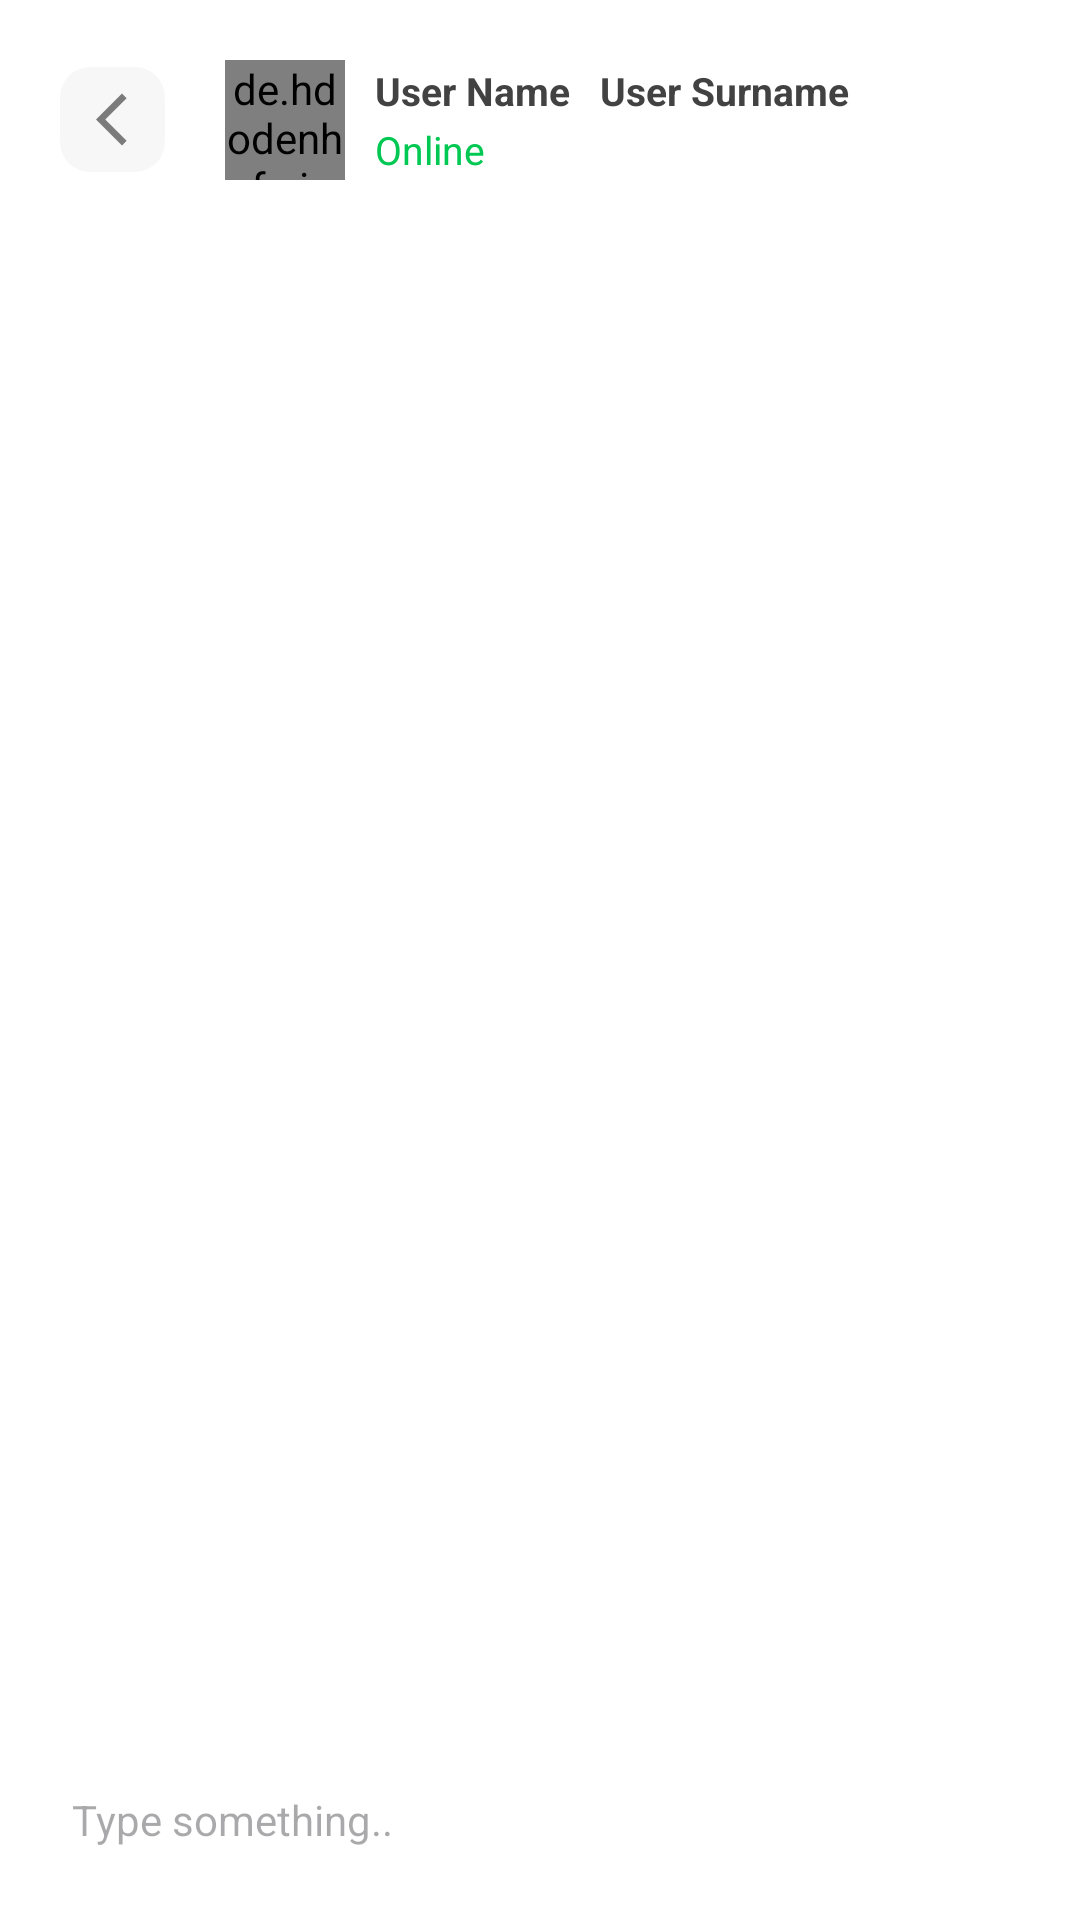

Reconstruct the res/layout file that produces this screen, plus the resources it refers to.
<!-- AndroidManifest.xml: application theme Theme.RevENT -->
<!-- res/layout/activity_conversation.xml -->
<?xml version="1.0" encoding="utf-8"?>
<RelativeLayout xmlns:android="http://schemas.android.com/apk/res/android"
    xmlns:app="http://schemas.android.com/apk/res-auto"
    xmlns:tools="http://schemas.android.com/tools"
    android:layout_width="match_parent"
    android:layout_height="match_parent"
    android:background="#FFFFFF"
    tools:context=".activities.ConversationActivity">
    
    <RelativeLayout
        android:id="@+id/topBar"
        android:layout_width="match_parent"
        android:layout_height="wrap_content">

        <ImageView
            android:id="@+id/backBtn"
            android:layout_width="35dp"
            android:layout_height="35dp"
            android:background="@drawable/round_back_light_10"
            android:paddingStart="12sp"
            android:paddingEnd="2dp"
            android:layout_centerVertical="true"
            android:layout_marginStart="20dp"
            android:layout_marginTop="40dp"
            android:src="@drawable/back_btn" />

        <de.hdodenhof.circleimageview.CircleImageView
            android:id="@+id/profilePic"
            android:layout_width="40dp"
            android:layout_height="40dp"
            android:layout_centerVertical="true"
            android:layout_marginStart="20dp"
            android:layout_marginTop="40dp"
            android:layout_toEndOf="@+id/backBtn"
            android:src="@drawable/user_icon" />

        <LinearLayout
            android:layout_width="wrap_content"
            android:layout_height="wrap_content"
            android:layout_centerVertical="true"
            android:layout_marginStart="10dp"
            android:layout_toEndOf="@+id/profilePic"
            android:orientation="vertical">

            <LinearLayout
                android:layout_width="wrap_content"
                android:layout_height="match_parent"
                android:orientation="horizontal">

                <TextView
                    android:id="@+id/name"
                    android:layout_width="wrap_content"
                    android:layout_height="wrap_content"
                    android:layout_marginEnd="10dp"
                    android:maxLines="1"
                    android:text="User Name"
                    android:textColor="#424242"
                    android:textSize="13sp"
                    android:textStyle="bold" />

                <TextView
                    android:id="@+id/surname"
                    android:layout_width="wrap_content"
                    android:layout_height="wrap_content"
                    android:maxLines="1"
                    android:text="User Surname"
                    android:textColor="#424242"
                    android:textSize="13sp"
                    android:textStyle="bold" />
            </LinearLayout>

            <TextView
                android:layout_width="wrap_content"
                android:layout_height="wrap_content"
                android:layout_marginTop="2dp"
                android:text="Online"
                android:textColor="#00C853"
                android:textSize="13sp" />
        </LinearLayout>
    </RelativeLayout>

    <androidx.recyclerview.widget.RecyclerView
        android:layout_below="@+id/topBar"
        android:layout_width="match_parent"
        android:layout_height="match_parent"
        android:id="@+id/chattingRecyclerView"
        android:layout_above="@+id/bottomBar"/>

    <RelativeLayout
        android:id="@+id/bottomBar"
        android:layout_width="match_parent"
        android:layout_height="wrap_content"
        android:layout_alignParentBottom="true"
        android:background="@color/theme_color_8"
        android:paddingTop="10dp"
        android:paddingBottom="10dp">

        <EditText
            android:id="@+id/messageEditTxt"
            android:layout_toStartOf="@+id/sendBtn"
            android:layout_width="match_parent"
            android:layout_height="50dp"
            android:backgroundTint="@android:color/transparent"
            android:textSize="14sp"
            android:layout_marginEnd="10dp"
            android:layout_marginStart="20dp"
            android:hint="Type something.." />

        <ImageView
            android:id="@+id/sendBtn"
            android:src="@drawable/baseline_send_24"
            android:layout_width="50dp"
            android:layout_height="50dp"
            android:layout_alignParentEnd="true"
            android:layout_marginEnd="10dp" />

    </RelativeLayout>
</RelativeLayout>
<!-- resources referenced by this layout -->
<resources>
  <!-- drawable back_btn (drawable) -->
  <vector android:autoMirrored="true" android:height="24dp"
       android:viewportHeight="24"
      android:viewportWidth="24" android:width="24dp" xmlns:android="http://schemas.android.com/apk/res/android">
      <path android:fillColor="#80000000" android:pathData="M11.67,3.87L9.9,2.1 0,12l9.9,9.9 1.77,-1.77L3.54,12z"/>
  </vector>
  <!-- drawable round_back_light_10 (drawable) -->
  <?xml version="1.0" encoding="utf-8"?>
  <shape xmlns:android="http://schemas.android.com/apk/res/android"
      android:shape="rectangle">
  
      <corners
          android:radius="10dp"></corners>
      <solid
          android:color="#08000000"></solid>
  
  </shape>
  <style name="Theme.RevENT" parent="Base.Theme.RevENT" />
  <style name="Base.Theme.RevENT" parent="Theme.Material3.DayNight.NoActionBar">
          
          
      </style>
</resources>
